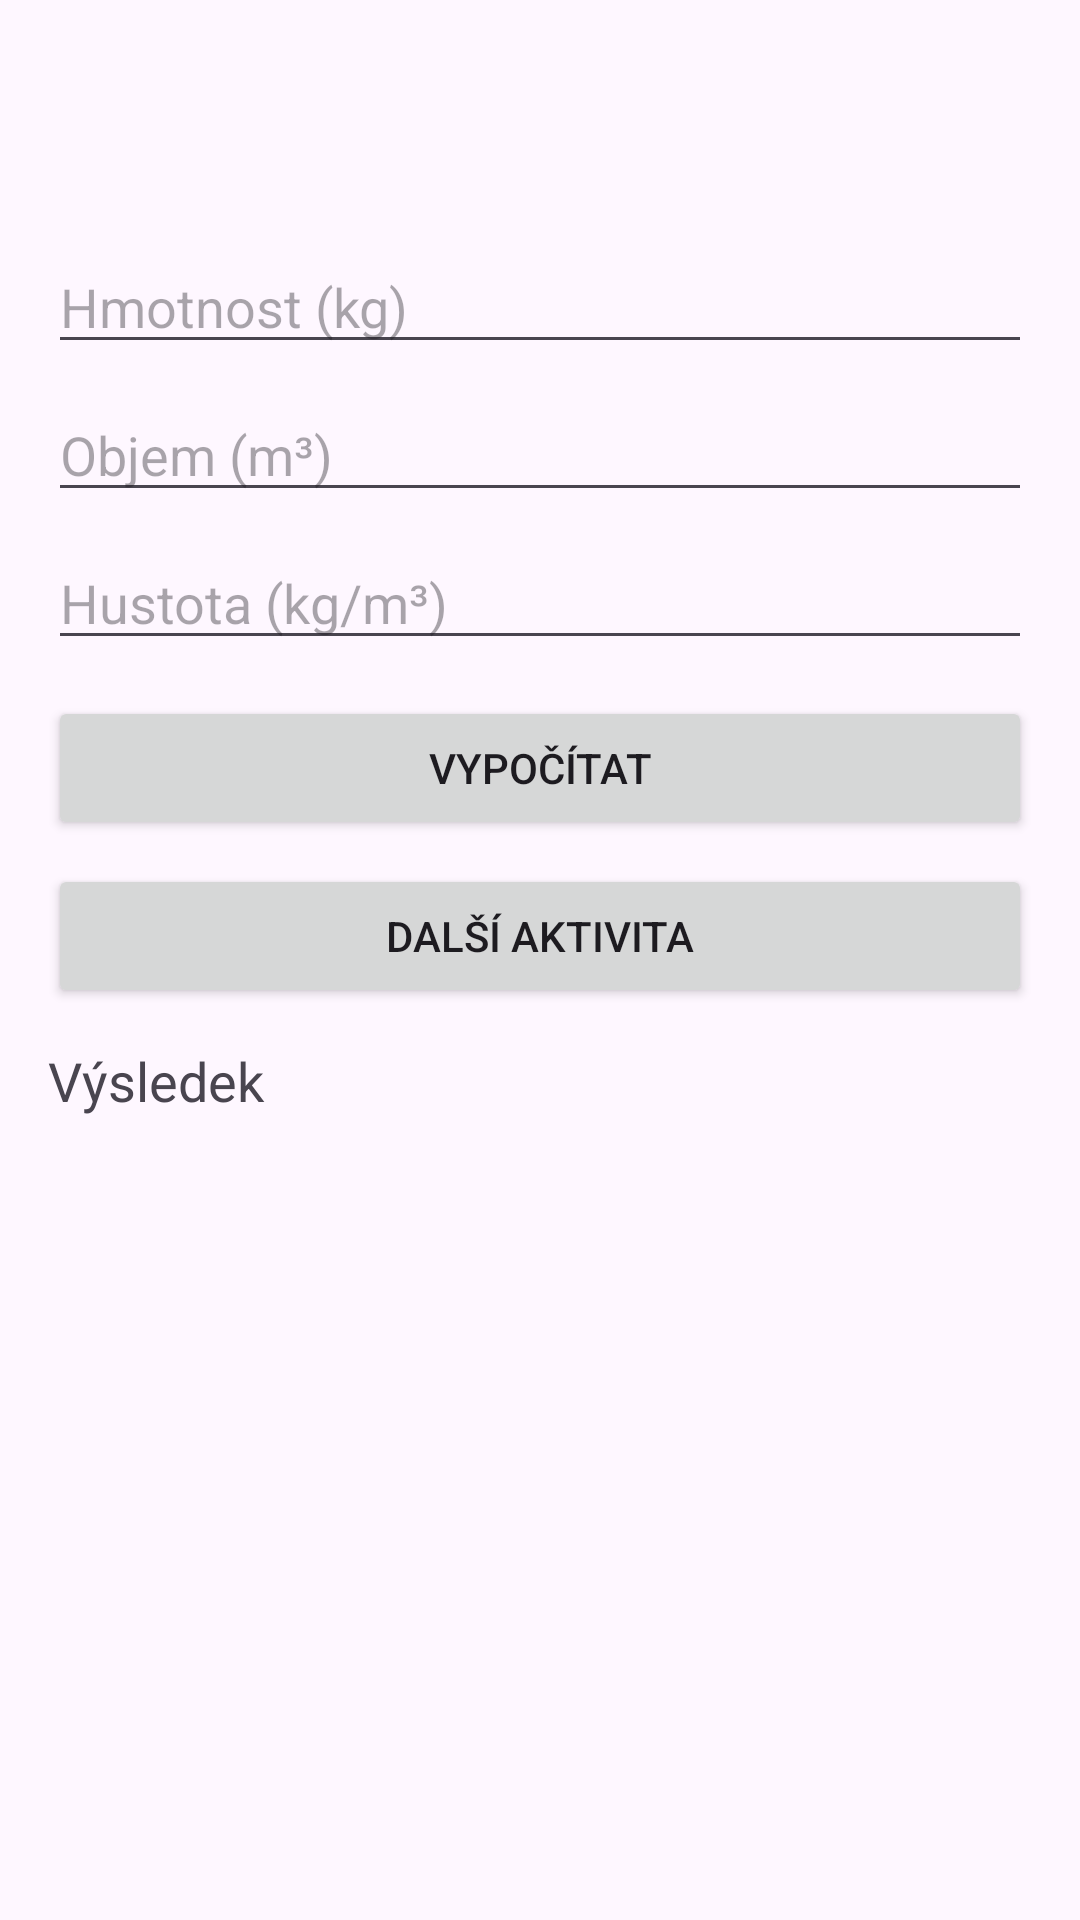

This screen was rendered from an Android layout file. Write that file and the resources it references.
<!-- AndroidManifest.xml: application theme Theme.Hustota -->
<!-- res/layout/activity_main.xml -->
<androidx.constraintlayout.widget.ConstraintLayout
    xmlns:android="http://schemas.android.com/apk/res/android"
    xmlns:app="http://schemas.android.com/apk/res-auto"
    xmlns:tools="http://schemas.android.com/tools"
    android:id="@+id/main"
    android:layout_width="match_parent"
    android:layout_height="match_parent"
    tools:context=".MainActivity"
    android:padding="16dp">

    
    <androidx.appcompat.widget.Toolbar
        android:id="@+id/toolbar_main"
        android:layout_width="0dp"
        android:layout_height="?attr/actionBarSize"
        app:layout_constraintTop_toTopOf="parent"
        app:layout_constraintStart_toStartOf="parent"
        app:layout_constraintEnd_toEndOf="parent" />

    <EditText
        android:id="@+id/input_mass"
        android:layout_width="0dp"
        android:layout_height="wrap_content"
        android:hint="Hmotnost (kg)"
        android:inputType="numberDecimal"
        app:layout_constraintTop_toBottomOf="@id/toolbar_main"
        app:layout_constraintStart_toStartOf="parent"
        app:layout_constraintEnd_toEndOf="parent" />

    <EditText
        android:id="@+id/input_volume"
        android:layout_width="0dp"
        android:layout_height="wrap_content"
        android:hint="Objem (m³)"
        android:inputType="numberDecimal"
        app:layout_constraintTop_toBottomOf="@id/input_mass"
        app:layout_constraintStart_toStartOf="parent"
        app:layout_constraintEnd_toEndOf="parent"
        android:layout_marginTop="8dp" />

    <EditText
        android:id="@+id/input_density"
        android:layout_width="0dp"
        android:layout_height="wrap_content"
        android:hint="Hustota (kg/m³)"
        android:inputType="numberDecimal"
        app:layout_constraintTop_toBottomOf="@id/input_volume"
        app:layout_constraintStart_toStartOf="parent"
        app:layout_constraintEnd_toEndOf="parent"
        android:layout_marginTop="8dp" />

    <Button
        android:id="@+id/button_calculate"
        android:layout_width="0dp"
        android:layout_height="wrap_content"
        android:text="Vypočítat"
        app:layout_constraintTop_toBottomOf="@id/input_density"
        app:layout_constraintStart_toStartOf="parent"
        app:layout_constraintEnd_toEndOf="parent"
        android:layout_marginTop="12dp" />

    <Button
        android:id="@+id/button_switch"
        android:layout_width="0dp"
        android:layout_height="wrap_content"
        android:text="Další aktivita"
        app:layout_constraintTop_toBottomOf="@id/button_calculate"
        app:layout_constraintStart_toStartOf="parent"
        app:layout_constraintEnd_toEndOf="parent"
        android:layout_marginTop="8dp" />

    <TextView
        android:id="@+id/text_result"
        android:layout_width="0dp"
        android:layout_height="wrap_content"
        android:text="Výsledek"
        android:textSize="18sp"
        app:layout_constraintTop_toBottomOf="@id/button_switch"
        app:layout_constraintStart_toStartOf="parent"
        app:layout_constraintEnd_toEndOf="parent"
        android:layout_marginTop="12dp" />

</androidx.constraintlayout.widget.ConstraintLayout>
<!-- resources referenced by this layout -->
<resources>
  <style name="Theme.Hustota" parent="Base.Theme.Hustota" />
  <style name="Base.Theme.Hustota" parent="Theme.Material3.DayNight.NoActionBar">
          
          
      </style>
</resources>
